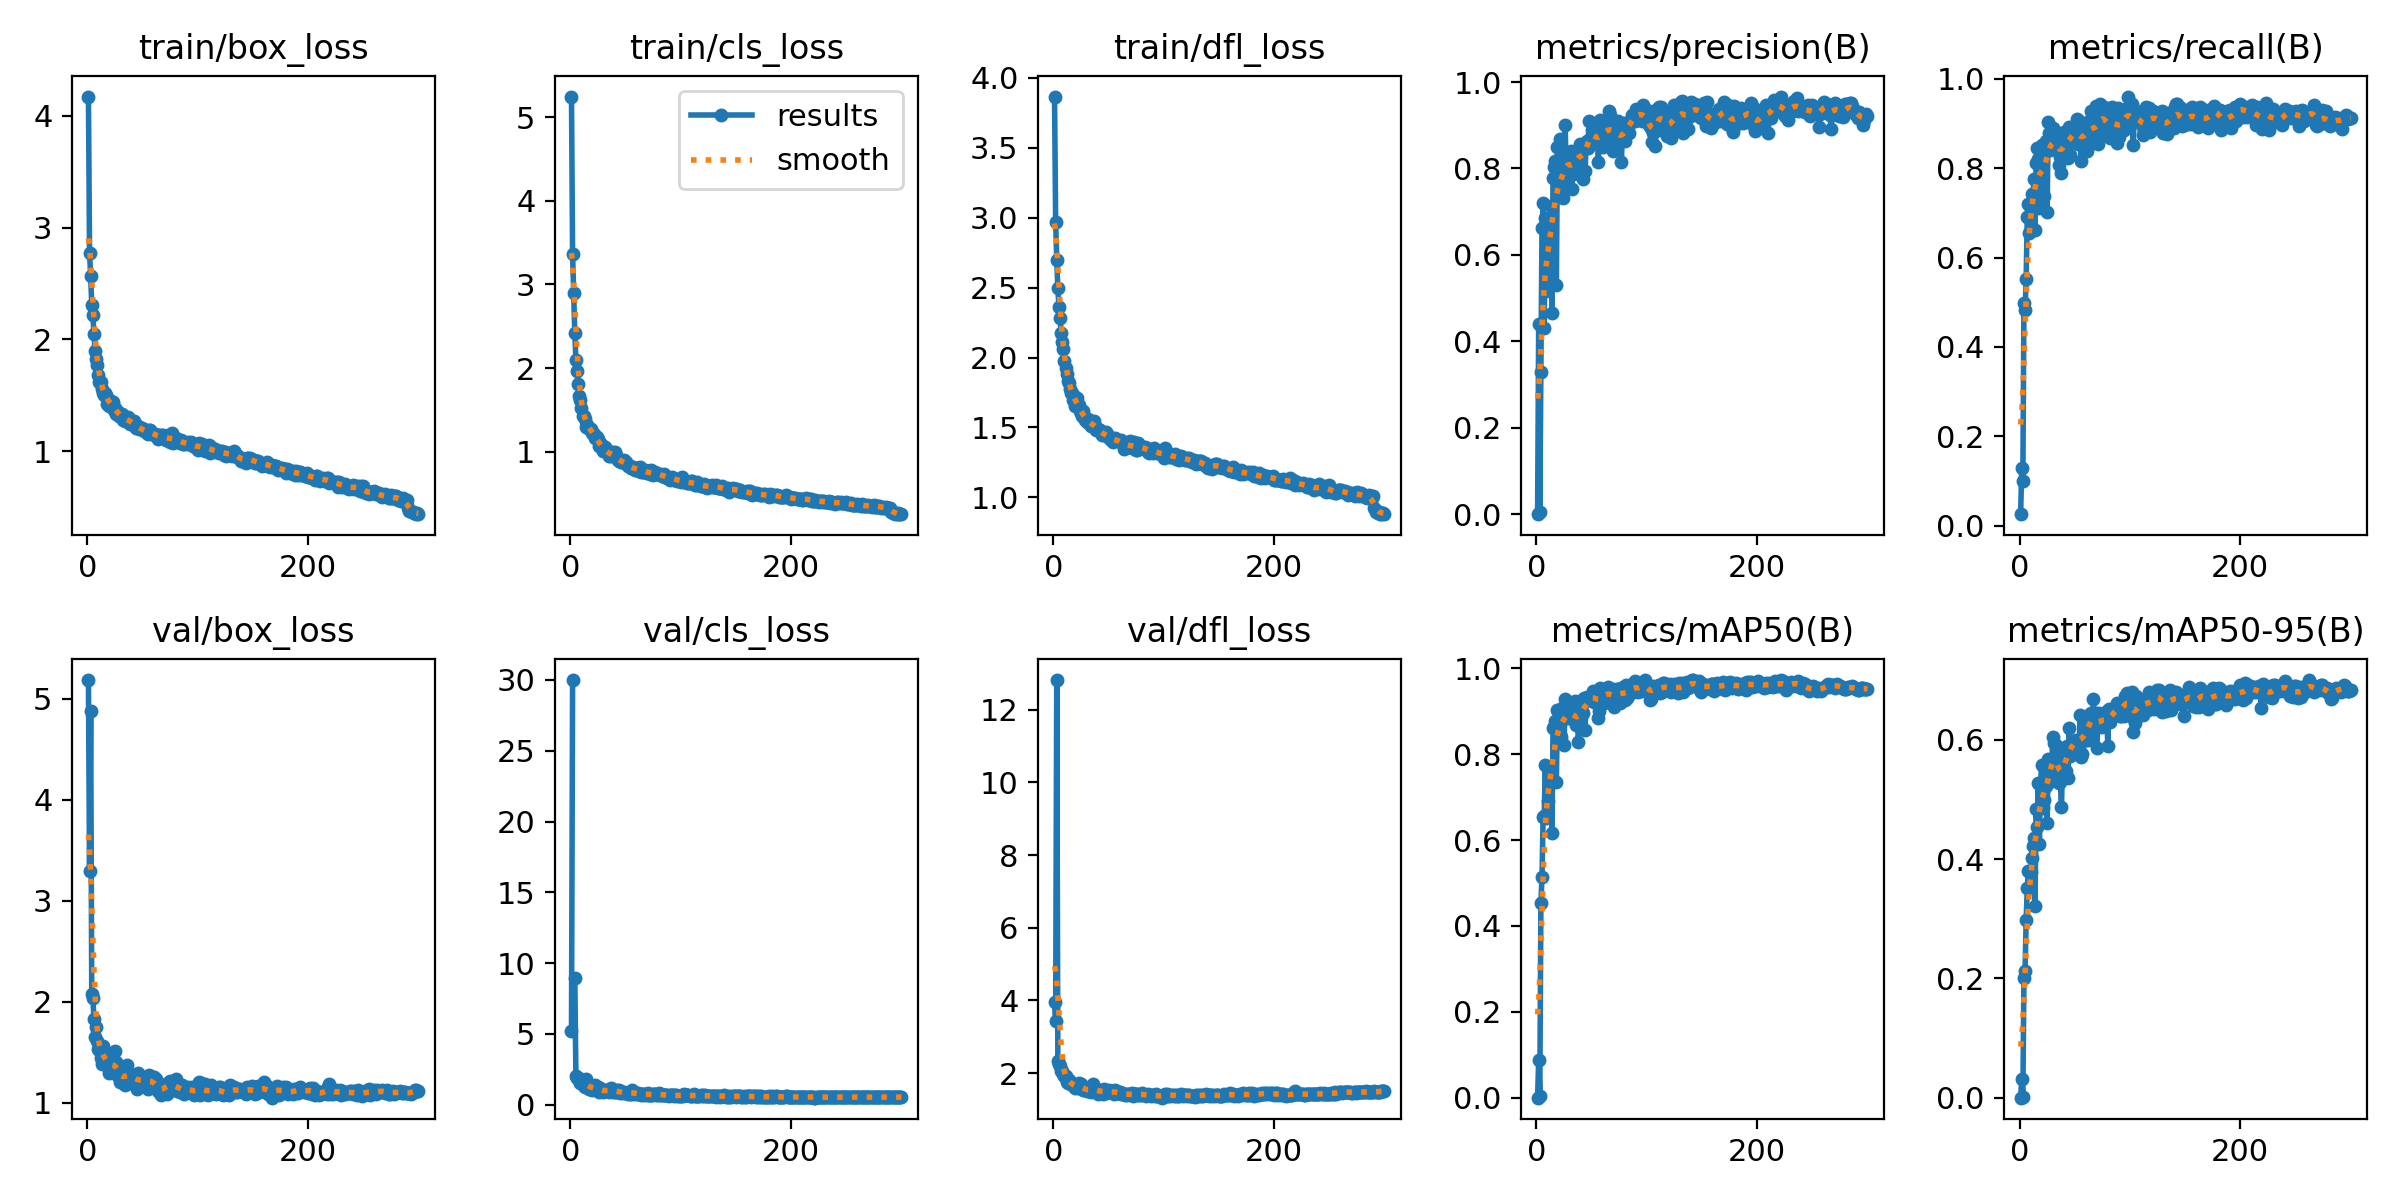

The table this chart was drawn from, first rows:
epoch, train/box_loss, train/cls_loss, train/dfl_loss, metrics/precision(B), metrics/recall(B), metrics/mAP50(B), metrics/mAP50-95(B), val/box_loss, val/cls_loss, val/dfl_loss, lr/pg0, lr/pg1, lr/pg2
1, 4.173, 5.246, 3.867, 0.00016, 0.02581, 0.0001, 3e-05, 5.186, 5.218, 3.969, 0.0003634, 0.0003634, 0.0003634
2, 2.771, 3.362, 2.971, 0.44, 0.129, 0.08843, 0.0308, 3.297, 29.99, 3.433, 0.0007313, 0.0007313, 0.0007313
3, 2.57, 2.892, 2.7, 0.00627, 0.1, 0.00488, 0.0009, 4.882, inf, 12.82, 0.001097, 0.001097, 0.001097
4, 2.307, 2.417, 2.495, 0.3296, 0.4974, 0.4532, 0.2007, 2.071, 8.959, 2.33, 0.0011, 0.0011, 0.0011
5, 2.221, 2.101, 2.363, 0.663, 0.4816, 0.5143, 0.2125, 2.038, 2.038, 2.25, 0.0011, 0.0011, 0.0011
6, 2.046, 1.971, 2.283, 0.719, 0.5523, 0.6528, 0.2976, 1.829, 1.868, 2.189, 0.001096, 0.001096, 0.001096
7, 1.896, 1.813, 2.175, 0.4309, 0.691, 0.6551, 0.3514, 1.65, 1.863, 2.049, 0.001093, 0.001093, 0.001093
8, 1.824, 1.663, 2.11, 0.6862, 0.7189, 0.7755, 0.3802, 1.749, 1.729, 2.058, 0.001089, 0.001089, 0.001089
9, 1.769, 1.621, 2.059, 0.5164, 0.6555, 0.6503, 0.3521, 1.606, 1.538, 1.978, 0.001085, 0.001085, 0.001085
10, 1.685, 1.529, 1.973, 0.5223, 0.7034, 0.6919, 0.3776, 1.534, 1.829, 1.914, 0.001082, 0.001082, 0.001082
11, 1.618, 1.428, 1.928, 0.6585, 0.7411, 0.7477, 0.4026, 1.524, 1.769, 1.923, 0.001078, 0.001078, 0.001078
12, 1.619, 1.428, 1.885, 0.6793, 0.7232, 0.7548, 0.4227, 1.441, 1.351, 1.764, 0.001074, 0.001074, 0.001074
13, 1.56, 1.393, 1.834, 0.7125, 0.7765, 0.7715, 0.4348, 1.385, 1.279, 1.737, 0.001071, 0.001071, 0.001071
14, 1.52, 1.3, 1.817, 0.4646, 0.6617, 0.6167, 0.3209, 1.559, 1.811, 1.807, 0.001067, 0.001067, 0.001067
15, 1.506, 1.326, 1.776, 0.777, 0.8122, 0.8605, 0.4845, 1.47, 1.313, 1.762, 0.001063, 0.001063, 0.001063
16, 1.517, 1.282, 1.749, 0.8031, 0.8461, 0.864, 0.4534, 1.488, 1.303, 1.709, 0.00106, 0.00106, 0.00106
17, 1.502, 1.286, 1.746, 0.8165, 0.8202, 0.8783, 0.5274, 1.393, 1.149, 1.668, 0.001056, 0.001056, 0.001056
18, 1.421, 1.276, 1.698, 0.5297, 0.711, 0.7365, 0.4248, 1.406, 1.367, 1.696, 0.001052, 0.001052, 0.001052
19, 1.464, 1.277, 1.722, 0.8507, 0.8071, 0.903, 0.5241, 1.374, 1.191, 1.676, 0.001049, 0.001049, 0.001049
20, 1.402, 1.221, 1.653, 0.7396, 0.8511, 0.8993, 0.5576, 1.297, 1.025, 1.584, 0.001045, 0.001045, 0.001045
21, 1.448, 1.208, 1.709, 0.8676, 0.7343, 0.8475, 0.4862, 1.388, 1.225, 1.623, 0.001041, 0.001041, 0.001041
22, 1.417, 1.16, 1.664, 0.7373, 0.7371, 0.8396, 0.4985, 1.307, 1.421, 1.584, 0.001038, 0.001038, 0.001038
23, 1.439, 1.174, 1.662, 0.7604, 0.8546, 0.9081, 0.5205, 1.403, 1.03, 1.742, 0.001034, 0.001034, 0.001034
24, 1.369, 1.177, 1.618, 0.7322, 0.8617, 0.883, 0.5231, 1.372, 1.069, 1.644, 0.00103, 0.00103, 0.00103
25, 1.39, 1.154, 1.604, 0.7838, 0.7027, 0.8222, 0.4605, 1.507, 1.24, 1.695, 0.001027, 0.001027, 0.001027
26, 1.334, 1.066, 1.582, 0.9002, 0.9037, 0.9298, 0.5671, 1.4, 0.9386, 1.604, 0.001023, 0.001023, 0.001023
27, 1.36, 1.081, 1.615, 0.7755, 0.8793, 0.9017, 0.5429, 1.272, 1.158, 1.548, 0.001019, 0.001019, 0.001019
28, 1.349, 1.095, 1.577, 0.8312, 0.8414, 0.8917, 0.566, 1.298, 0.9981, 1.594, 0.001016, 0.001016, 0.001016
29, 1.314, 1.041, 1.556, 0.8047, 0.8523, 0.8838, 0.5308, 1.307, 1.038, 1.561, 0.001012, 0.001012, 0.001012
30, 1.311, 1.006, 1.536, 0.806, 0.8907, 0.9147, 0.6045, 1.208, 0.8905, 1.505, 0.001008, 0.001008, 0.001008
31, 1.332, 1.06, 1.559, 0.8407, 0.8516, 0.8928, 0.5941, 1.212, 0.9635, 1.53, 0.001005, 0.001005, 0.001005
32, 1.279, 1.008, 1.533, 0.7521, 0.8474, 0.8813, 0.5617, 1.238, 1.026, 1.496, 0.001001, 0.001001, 0.001001
33, 1.302, 1.011, 1.535, 0.8248, 0.8439, 0.8943, 0.549, 1.281, 1.031, 1.534, 0.0009973, 0.0009973, 0.0009973
34, 1.267, 0.9804, 1.512, 0.7871, 0.8795, 0.8923, 0.5897, 1.172, 1.009, 1.493, 0.0009937, 0.0009937, 0.0009937
35, 1.276, 0.9472, 1.514, 0.8221, 0.8792, 0.9246, 0.5666, 1.284, 0.9383, 1.605, 0.00099, 0.00099, 0.00099
36, 1.283, 0.9472, 1.532, 0.8146, 0.8063, 0.8672, 0.5283, 1.373, 1.024, 1.691, 0.0009863, 0.0009863, 0.0009863
37, 1.305, 0.995, 1.543, 0.8272, 0.8239, 0.8839, 0.5292, 1.249, 1.167, 1.524, 0.0009827, 0.0009827, 0.0009827
38, 1.285, 0.9922, 1.512, 0.8133, 0.7898, 0.8283, 0.487, 1.277, 1.123, 1.574, 0.000979, 0.000979, 0.000979
39, 1.247, 0.9536, 1.483, 0.8555, 0.8326, 0.8881, 0.561, 1.265, 0.9098, 1.528, 0.0009754, 0.0009754, 0.0009754
40, 1.272, 0.9961, 1.491, 0.8487, 0.8807, 0.9144, 0.5776, 1.192, 0.9336, 1.432, 0.0009717, 0.0009717, 0.0009717
41, 1.253, 0.9555, 1.485, 0.8431, 0.8792, 0.9271, 0.5802, 1.273, 0.9044, 1.51, 0.000968, 0.000968, 0.000968
42, 1.272, 0.9245, 1.481, 0.7747, 0.8639, 0.8965, 0.5469, 1.253, 1.03, 1.528, 0.0009643, 0.0009643, 0.0009643
43, 1.222, 0.8976, 1.464, 0.8478, 0.8605, 0.9306, 0.5895, 1.26, 0.8787, 1.511, 0.0009607, 0.0009607, 0.0009607
44, 1.209, 0.8911, 1.443, 0.793, 0.8231, 0.8553, 0.5359, 1.254, 1.055, 1.523, 0.000957, 0.000957, 0.000957
45, 1.212, 0.8897, 1.458, 0.8516, 0.8911, 0.926, 0.619, 1.133, 0.8274, 1.417, 0.0009534, 0.0009534, 0.0009534
46, 1.222, 0.8741, 1.446, 0.8641, 0.8299, 0.9338, 0.5737, 1.289, 0.8695, 1.557, 0.0009497, 0.0009497, 0.0009497
47, 1.201, 0.8763, 1.446, 0.8475, 0.8895, 0.9256, 0.5837, 1.209, 0.872, 1.489, 0.000946, 0.000946, 0.000946
48, 1.206, 0.8812, 1.47, 0.9104, 0.8761, 0.9257, 0.5956, 1.203, 0.862, 1.459, 0.0009424, 0.0009424, 0.0009424
49, 1.196, 0.8985, 1.45, 0.8732, 0.8836, 0.9268, 0.5977, 1.208, 0.8936, 1.474, 0.0009387, 0.0009387, 0.0009387
50, 1.206, 0.8724, 1.422, 0.8897, 0.8645, 0.9343, 0.5983, 1.254, 0.8423, 1.532, 0.000935, 0.000935, 0.000935
51, 1.179, 0.848, 1.425, 0.8766, 0.8937, 0.9477, 0.5998, 1.225, 0.812, 1.497, 0.0009313, 0.0009313, 0.0009313
52, 1.19, 0.8291, 1.409, 0.8929, 0.9103, 0.9227, 0.597, 1.213, 0.7882, 1.482, 0.0009277, 0.0009277, 0.0009277
53, 1.187, 0.8317, 1.424, 0.8658, 0.8533, 0.9375, 0.5976, 1.196, 0.8357, 1.484, 0.000924, 0.000924, 0.000924
54, 1.16, 0.8267, 1.399, 0.8655, 0.905, 0.9424, 0.5878, 1.247, 0.7961, 1.492, 0.0009204, 0.0009204, 0.0009204
55, 1.155, 0.8, 1.401, 0.8953, 0.8535, 0.9366, 0.6421, 1.136, 0.7818, 1.432, 0.0009167, 0.0009167, 0.0009167
56, 1.189, 0.8096, 1.423, 0.8147, 0.8158, 0.8853, 0.5704, 1.27, 1.058, 1.538, 0.000913, 0.000913, 0.000913
57, 1.188, 0.8164, 1.42, 0.8609, 0.8781, 0.9007, 0.5759, 1.229, 0.8458, 1.463, 0.0009093, 0.0009093, 0.0009093
58, 1.172, 0.7925, 1.407, 0.9113, 0.8892, 0.9545, 0.6287, 1.19, 0.7503, 1.457, 0.0009057, 0.0009057, 0.0009057
59, 1.154, 0.7806, 1.401, 0.889, 0.8878, 0.9475, 0.6193, 1.207, 0.838, 1.476, 0.000902, 0.000902, 0.000902
60, 1.146, 0.8002, 1.404, 0.8504, 0.877, 0.9455, 0.5995, 1.253, 0.7848, 1.478, 0.0008984, 0.0008984, 0.0008984
... 240 more rows
